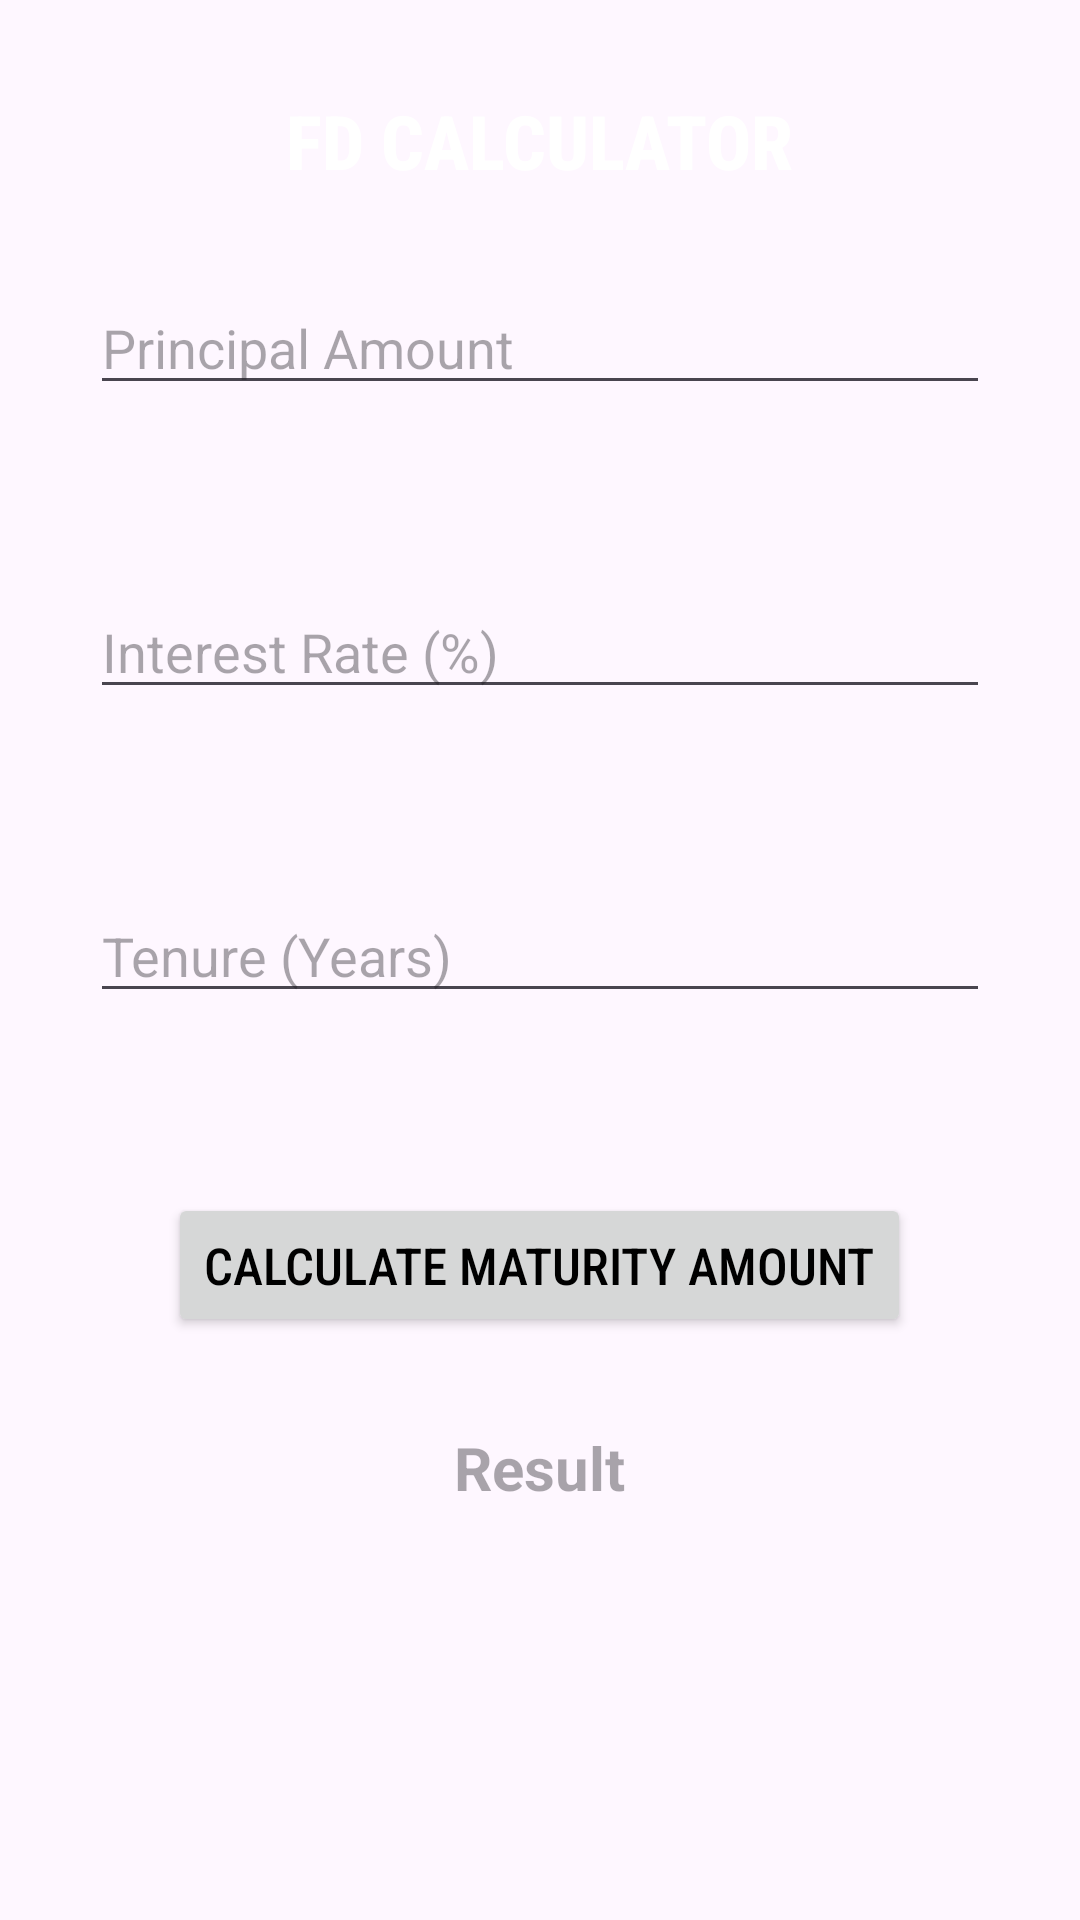

Layout XML and referenced resources for this Android screen:
<!-- AndroidManifest.xml: application theme Theme.Calckit2 -->
<!-- res/layout/activity_fd_calculator.xml -->
<?xml version="1.0" encoding="utf-8"?>
<RelativeLayout xmlns:android="http://schemas.android.com/apk/res/android"
    xmlns:tools="http://schemas.android.com/tools"
    android:layout_width="match_parent"
    android:layout_height="match_parent"
    android:background="@drawable/bg5"
    tools:context=".MainActivity">

    <TextView
        android:id="@+id/fdcalc"
        android:layout_width="wrap_content"
        android:layout_height="wrap_content"
        android:layout_centerHorizontal="true"
        android:layout_marginTop="30dp"
        android:text="FD CALCULATOR"
        android:fontFamily="sans-serif-condensed-medium"        android:textColor="@color/white"
        android:textSize="25dp"
        android:textStyle="bold" />

    <EditText
        android:id="@+id/principalEditText"
        android:layout_width="match_parent"
        android:layout_height="wrap_content"
        android:layout_below="@id/fdcalc"
        android:layout_margin="30dp"
        android:hint="Principal Amount"
        android:textColor="@color/white"
        android:inputType="numberDecimal" />

    <EditText
        android:id="@+id/interestRateEditText"
        android:layout_width="match_parent"
        android:layout_height="wrap_content"
        android:layout_below="@id/principalEditText"
        android:layout_margin="30dp"
        android:hint="Interest Rate (%)"
        android:textColor="@color/white"
        android:inputType="numberDecimal" />

    <EditText
        android:id="@+id/tenureEditText"
        android:layout_width="match_parent"
        android:layout_height="wrap_content"
        android:layout_below="@id/interestRateEditText"
        android:layout_margin="30dp"
        android:hint="Tenure (Years)"
        android:textColor="@color/white"
        android:inputType="numberDecimal" />

    <Button
        android:id="@+id/calculateButton"
        android:layout_width="wrap_content"
        android:layout_height="wrap_content"
        android:layout_below="@id/tenureEditText"
        android:layout_centerHorizontal="true"
        android:layout_marginTop="30dp"
        android:fontFamily="sans-serif-condensed-medium"
        android:textColor="@color/black"
        android:textSize="17dp"
        android:text="Calculate Maturity Amount" />

    <TextView
        android:id="@+id/resultTextView"
        android:layout_width="wrap_content"
        android:layout_height="wrap_content"
        android:layout_below="@id/calculateButton"
        android:layout_centerHorizontal="true"
        android:layout_marginTop="30dp"
        android:hint="Result"
        android:textColor="@color/white"
        android:textSize="20dp"
        android:textStyle="bold" />
</RelativeLayout>
<!-- resources referenced by this layout -->
<resources>
  <color name="black">#FF000000</color>
  <color name="white">#FFFFFFFF</color>
  <style name="Theme.Calckit2" parent="Base.Theme.Calckit2" />
  <style name="Base.Theme.Calckit2" parent="Theme.Material3.DayNight.NoActionBar">
          
          
      </style>
</resources>
